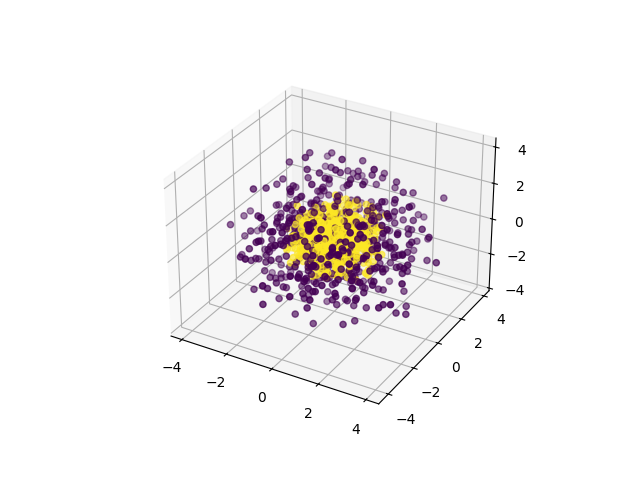

The data file committed next to this chart (first rows):
0, 1, 2, 3, 4, 5, 6, 7, 8, 9, class
0.2308, 0.5939, -1.432, -0.6578, 0.5243, 3.786, -0.657, -1.93, -1.417, 0.1342, 0
-1.497, 2.13, -0.4928, 0.8728, -1.337, 2.292, 0.05408, -1.195, -0.4113, 2.178, 0
-3.365, -0.2528, -0.4419, 0.2856, 3.376, -0.6378, 0.4319, -0.4905, 0.06913, 0.6832, 0
0.3782, -0.2758, 1.921, -2.66, 1.517, 2.328, -1.031, -0.2629, -1.791, 0.8816, 0
0.09974, -0.7694, 1.214, 2.674, -2.095, -1.455, -0.3303, -1.464, 1.607, 1.292, 0
-1.683, 2.698, 0.705, -1.729, -0.1188, -0.9197, -1.26, -2.048, -0.8178, 0.7198, 0
-2.096, 2.637, -2.35, -0.4786, -0.5119, -0.2285, 0.5361, -1.482, -0.02504, 0.9497, 0
-0.3169, 0.09993, -1.884, 3.624, 0.8736, -0.2879, -0.4191, -0.3627, -1.374, -0.86, 0
0.1389, -0.5406, -1.602, -1.349, -0.2404, 1.019, -1.339, -3.774, -1.438, 0.3101, 0
-0.1064, 1.204, 0.5742, -1.319, -2.556, -0.4286, 0.2073, -1.236, -2.099, -2.49, 0
0.9868, 1.007, -1.099, -0.4814, 2.954, -0.06654, 1.065, -0.02475, 1.204, -2.73, 0
0.7336, -0.005139, 2.826, -1.686, -1.195, -0.2242, 0.5351, 2.878, -0.3218, 1.498, 0
-2.694, -2.018, 2.873, 1.463, -0.4425, 0.02935, -0.8248, -0.2062, 0.4822, 1.035, 0
-2.19, -1.538, -1.185, 1.959, 0.2412, -0.2683, 1.084, 0.4583, -2.444, -1.196, 0
-1.338, 1.959, -1.665, 1.137, -1.222, 0.6542, -0.7876, 3.421, -0.495, 0.1349, 0
0.3787, -0.9563, 1.242, -1.421, 0.08978, 1.66, 2.682, -0.5803, -2.539, 1.392, 0
-0.2697, 2.493, -0.9777, -1.643, 0.06567, -0.4613, 1.499, 0.193, -2.729, -1.233, 0
-1.999, 2.972, 1.019, 0.5882, -0.3386, -0.596, -0.445, 1.692, -0.1683, 1.764, 0
0.4663, 0.1542, 0.4442, -0.8525, 3.065, -0.5371, 0.3964, -2.404, 0.2417, 2.33, 0
-1.329, -0.798, -0.8129, -0.6174, 1.253, -1.18, 2.88, -2.38, -1.885, -0.7983, 0
0.2625, -2.546, -0.6594, 0.03837, 1.81, -0.4945, -2.863, 1.664, -1.56, -0.4906, 0
-1.839, -2.528, 1.166, 0.7647, -0.5723, 2.332, 1.443, -1.298, 1.22, 0.7508, 0
3.398, 0.2798, -1.708, 1.768, -0.3613, -1.044, -1.259, 0.01413, -0.4137, -1.938, 0
-2.25, -2.449, -0.8511, 0.2787, 0.376, -0.3977, -2.385, 2.161, -0.7953, -1.065, 0
1.405, 2.771, -0.3677, -0.2021, 1.338, -2.661, 0.3883, 1.082, 1.497, 1.284, 0
-0.2223, -2.395, -0.2106, 2.555, 0.5077, -1.594, -0.7806, 1.747, 2.32, 0.2631, 0
0.2159, -1.596, -1.66, 0.4106, 0.3291, -3.114, 1.127, 1.36, -1.27, -0.4469, 0
-1.618, -0.8023, 1.212, -2.246, -0.04715, 2.806, -1.872, 0.7514, -0.4155, -0.7191, 0
-2.362, 0.8642, 1.687, -0.7271, 1.637, -1.705, 0.1128, 1.882, 1.323, 1.376, 0
0.8992, -1.396, -1.304, -0.6582, -2.071, -0.01262, 2.292, -1.641, 2.494, 1.007, 0
1.482, -1.753, -0.6299, -0.4949, -1.705, -1.923, -0.6259, 2.67, 0.9553, -1.443, 0
-0.8095, -0.03078, 0.0008419, 1.38, 2.511, 2.161, 1.008, -1.34, 2.682, -0.6997, 0
1.111, -1.073, 0.5655, -1.04, -0.4445, 0.4902, -2.106, -3.071, 1.899, 0.2496, 0
0.8556, 0.6369, -0.1602, 2.132, -2.491, -0.6539, 1.715, 1.788, 2.137, 0.9306, 0
-0.4024, -0.5882, -1.959, -0.3382, 0.5906, -2.367, -0.2768, 0.7624, -3.07, 0.6859, 0
1.429, -2.428, 2.818, -0.5831, 0.2241, 0.2938, 1.038, 0.9345, 1.829, 0.9438, 0
1.364, -0.5215, 1.192, 0.5299, 2.59, -3.077, 0.6425, -0.9637, -0.04809, 1.217, 0
-2.003, -1.167, -1.289, 0.835, 0.05609, -2.972, -0.5308, -0.9648, -1.974, -0.07829, 0
-0.3803, 1.984, -1.541, -2.032, -3.026, 1.435, -1.265, -0.1432, 1.126, 0.1787, 0
-0.1498, 0.478, -1.59, 3.699, -0.6683, -0.3763, 0.03984, -0.1546, -1.771, 0.6308, 0
1.769, -0.3845, -1.607, 3.715, -1.32, 0.9818, 0.7829, -1.01, 0.2021, 0.331, 0
0.01127, 0.6068, 0.9411, 1.005, -0.4636, 1.764, -1.741, -2.214, -2.591, 0.2577, 0
1.06, -1.949, -0.1493, 0.708, 0.3291, 3.234, 2.488, 1.07, -0.4505, -0.509, 0
-2.52, 0.5568, 0.9558, 1.328, 0.1259, 0.04477, 1.421, 2.898, -1.416, -1.657, 0
0.1796, -2.079, 1.805, 2.712, -0.8151, 1.4, -0.934, 0.7155, 1.538, 1.009, 0
0.3972, -2.566, 1.114, 3.006, 0.2726, 1.253, 0.1804, -1.527, 1.391, -0.1162, 0
0.02819, -0.1852, -1.301, -1.317, -1.764, 0.4889, -1.372, 3.299, -0.6932, 0.7643, 0
-2.811, 2.479, 1.926, -0.1229, 0.578, 2.1, 0.3498, -0.4356, -1.26, -0.747, 0
0.01739, 0.2765, -0.1472, 1.674, 2.52, -0.8154, -2.675, 0.6166, 1.835, -1.406, 0
0.0489, 0.5695, -1.565, -0.481, 1.807, -0.964, 0.03236, 0.174, -1.938, -3.465, 0
2.557, -1.096, -0.3251, -1.992, 0.9899, 2.923, -0.9125, -0.9358, 0.6795, -0.7067, 0
1.712, -1.336, 0.6655, 0.0933, -1.612, -2.575, 1.361, 1.721, -1.362, -1.812, 0
0.5735, -2.065, -0.6131, -0.7386, 0.2224, 0.1091, 2.053, 2.115, 2.544, -1.477, 0
0.7007, 0.1242, -0.2484, -0.1492, 0.7124, 2.397, 2.131, 1.614, 1.506, -2.778, 0
0.3823, -2.23, -0.3433, -1.1, 3.334, 1.489, -0.6812, 0.3088, 0.4885, 1.243, 0
1.301, 0.5552, -0.006849, 1.598, 0.2194, -0.9805, 0.1981, -0.7108, -3.339, 2.209, 0
2.892, 3.249, 0.8728, -0.6703, 0.4466, -0.3147, 1.022, -0.2592, -0.9263, 0.4292, 0
-1.565, 0.5383, -0.9497, 0.2708, 0.7821, 3.36, -2.202, 0.005135, -0.0435, 0.09736, 0
0.794, -2.177, -1.162, 1.558, 1.211, -0.1718, 2.123, -0.3769, 1.61, -1.691, 0
-0.09618, 0.401, -0.6646, -1.568, -0.9064, -2.238, -2.215, -1.704, -0.1667, 2.434, 0
... 1,040 more rows
